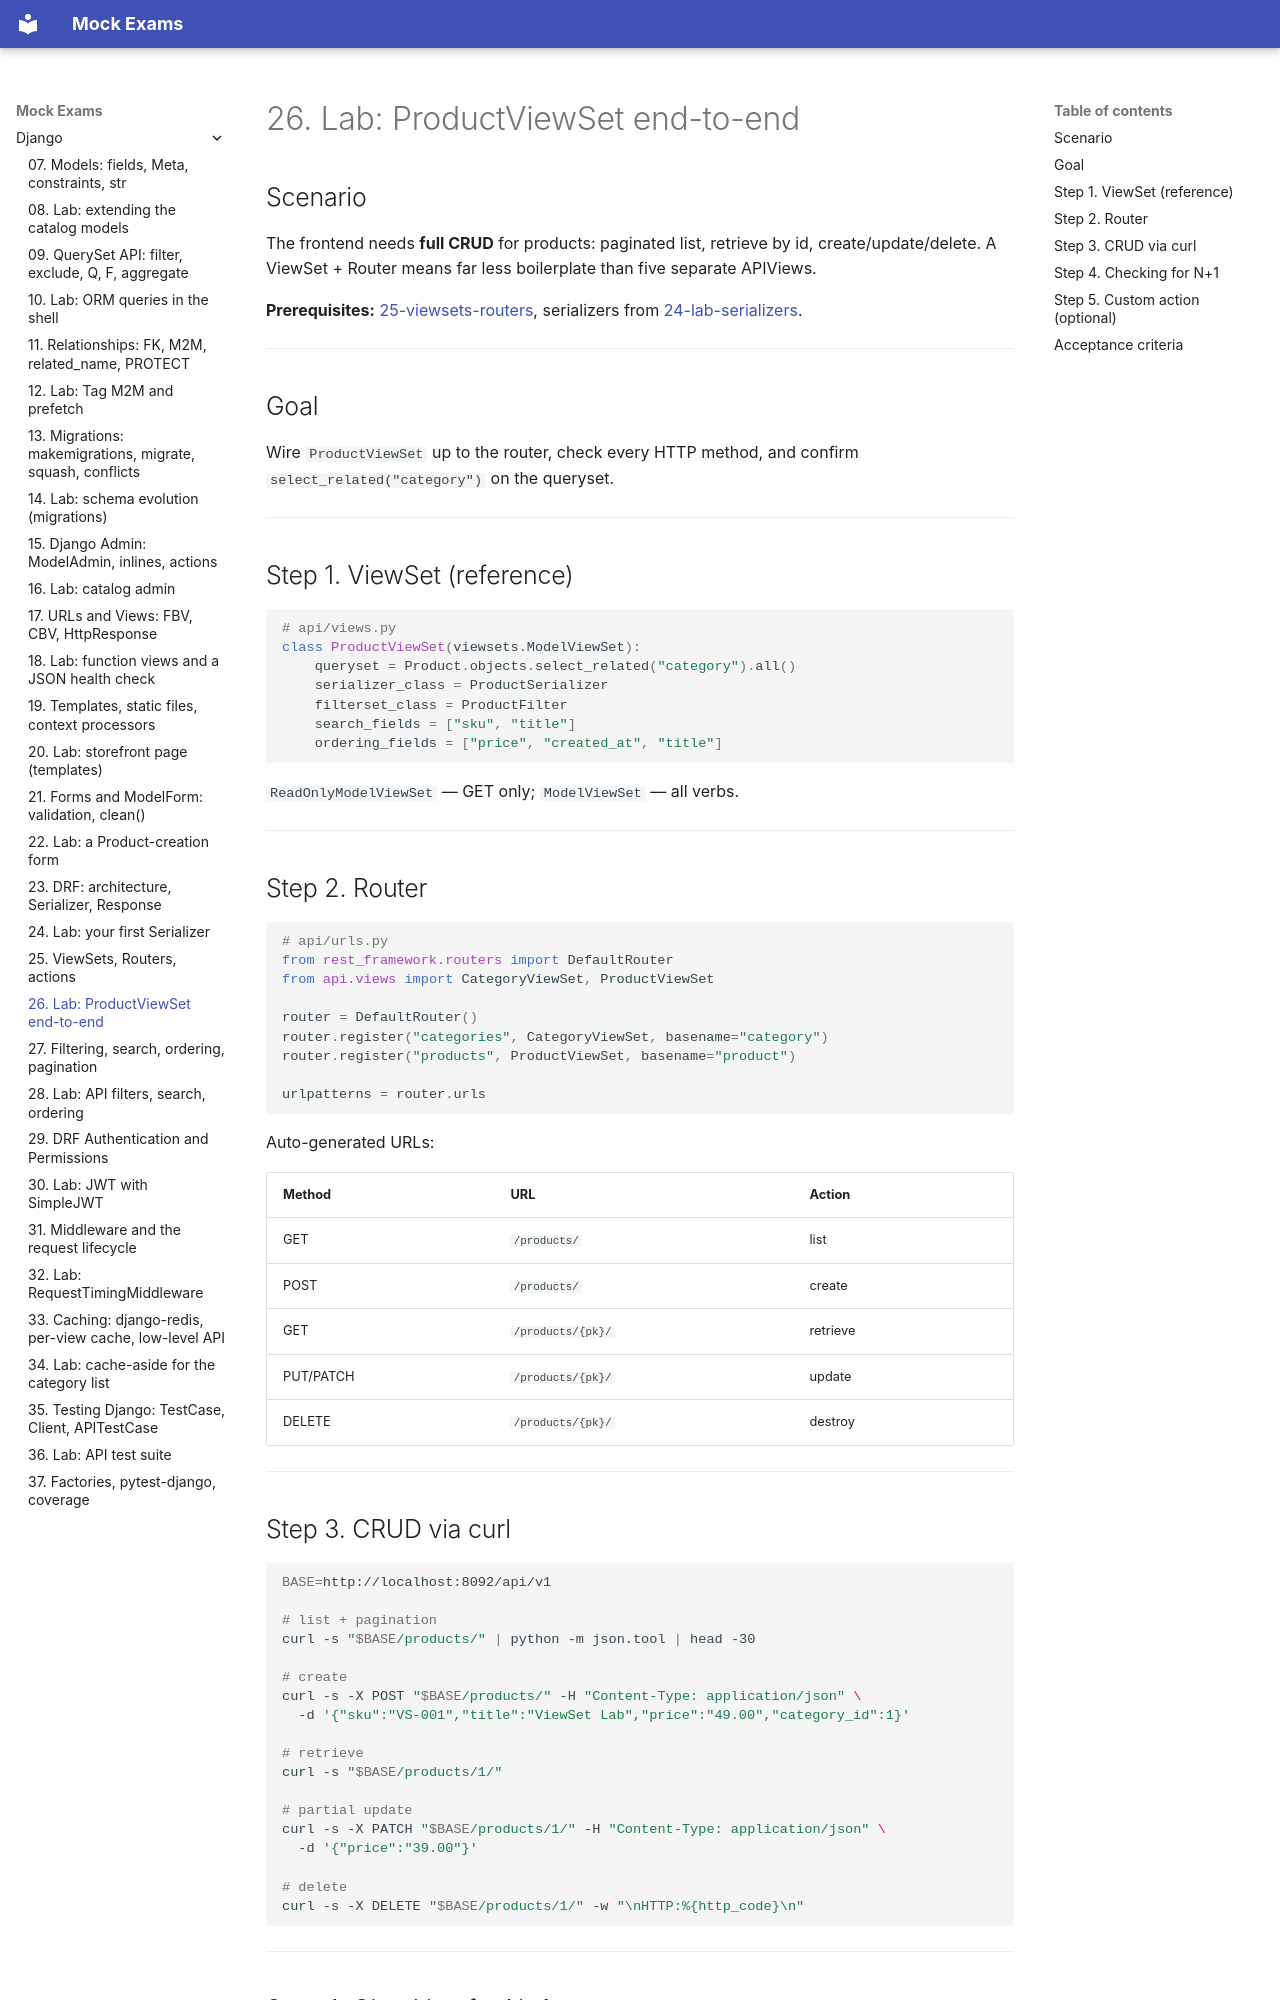

repository: FedorArbuzov/mock-exams · page: django/26-lab-viewsets/index.html · generator: mkdocs

# 26. Lab: ProductViewSet end-to-end

## Scenario

The frontend needs **full CRUD** for products: paginated list, retrieve by id, create/update/delete. A ViewSet + Router means far less boilerplate than five separate APIViews.

**Prerequisites:** [25-viewsets-routers](25-viewsets-routers.md), serializers from [24-lab-serializers](24-lab-serializers.md).

---

## Goal

Wire `ProductViewSet` up to the router, check every HTTP method, and confirm `select_related("category")` on the queryset.

---

## Step 1. ViewSet (reference)

```python
# api/views.py
class ProductViewSet(viewsets.ModelViewSet):
    queryset = Product.objects.select_related("category").all()
    serializer_class = ProductSerializer
    filterset_class = ProductFilter
    search_fields = ["sku", "title"]
    ordering_fields = ["price", "created_at", "title"]
```

`ReadOnlyModelViewSet` — GET only; `ModelViewSet` — all verbs.

---

## Step 2. Router

```python
# api/urls.py
from rest_framework.routers import DefaultRouter
from api.views import CategoryViewSet, ProductViewSet

router = DefaultRouter()
router.register("categories", CategoryViewSet, basename="category")
router.register("products", ProductViewSet, basename="product")

urlpatterns = router.urls
```

Auto-generated URLs:

| Method | URL | Action |
|--------|-----|--------|
| GET | `/products/` | list |
| POST | `/products/` | create |
| GET | `/products/{pk}/` | retrieve |
| PUT/PATCH | `/products/{pk}/` | update |
| DELETE | `/products/{pk}/` | destroy |

---

## Step 3. CRUD via curl

```bash
BASE=http://localhost:8092/api/v1

# list + pagination
curl -s "$BASE/products/" | python -m json.tool | head -30

# create
curl -s -X POST "$BASE/products/" -H "Content-Type: application/json" \
  -d '{"sku":"VS-001","title":"ViewSet Lab","price":"49.00","category_id":1}'

# retrieve
curl -s "$BASE/products/1/"

# partial update
curl -s -X PATCH "$BASE/products/1/" -H "Content-Type: application/json" \
  -d '{"price":"39.00"}'

# delete
curl -s -X DELETE "$BASE/products/1/" -w "\nHTTP:%{http_code}\n"
```

---
